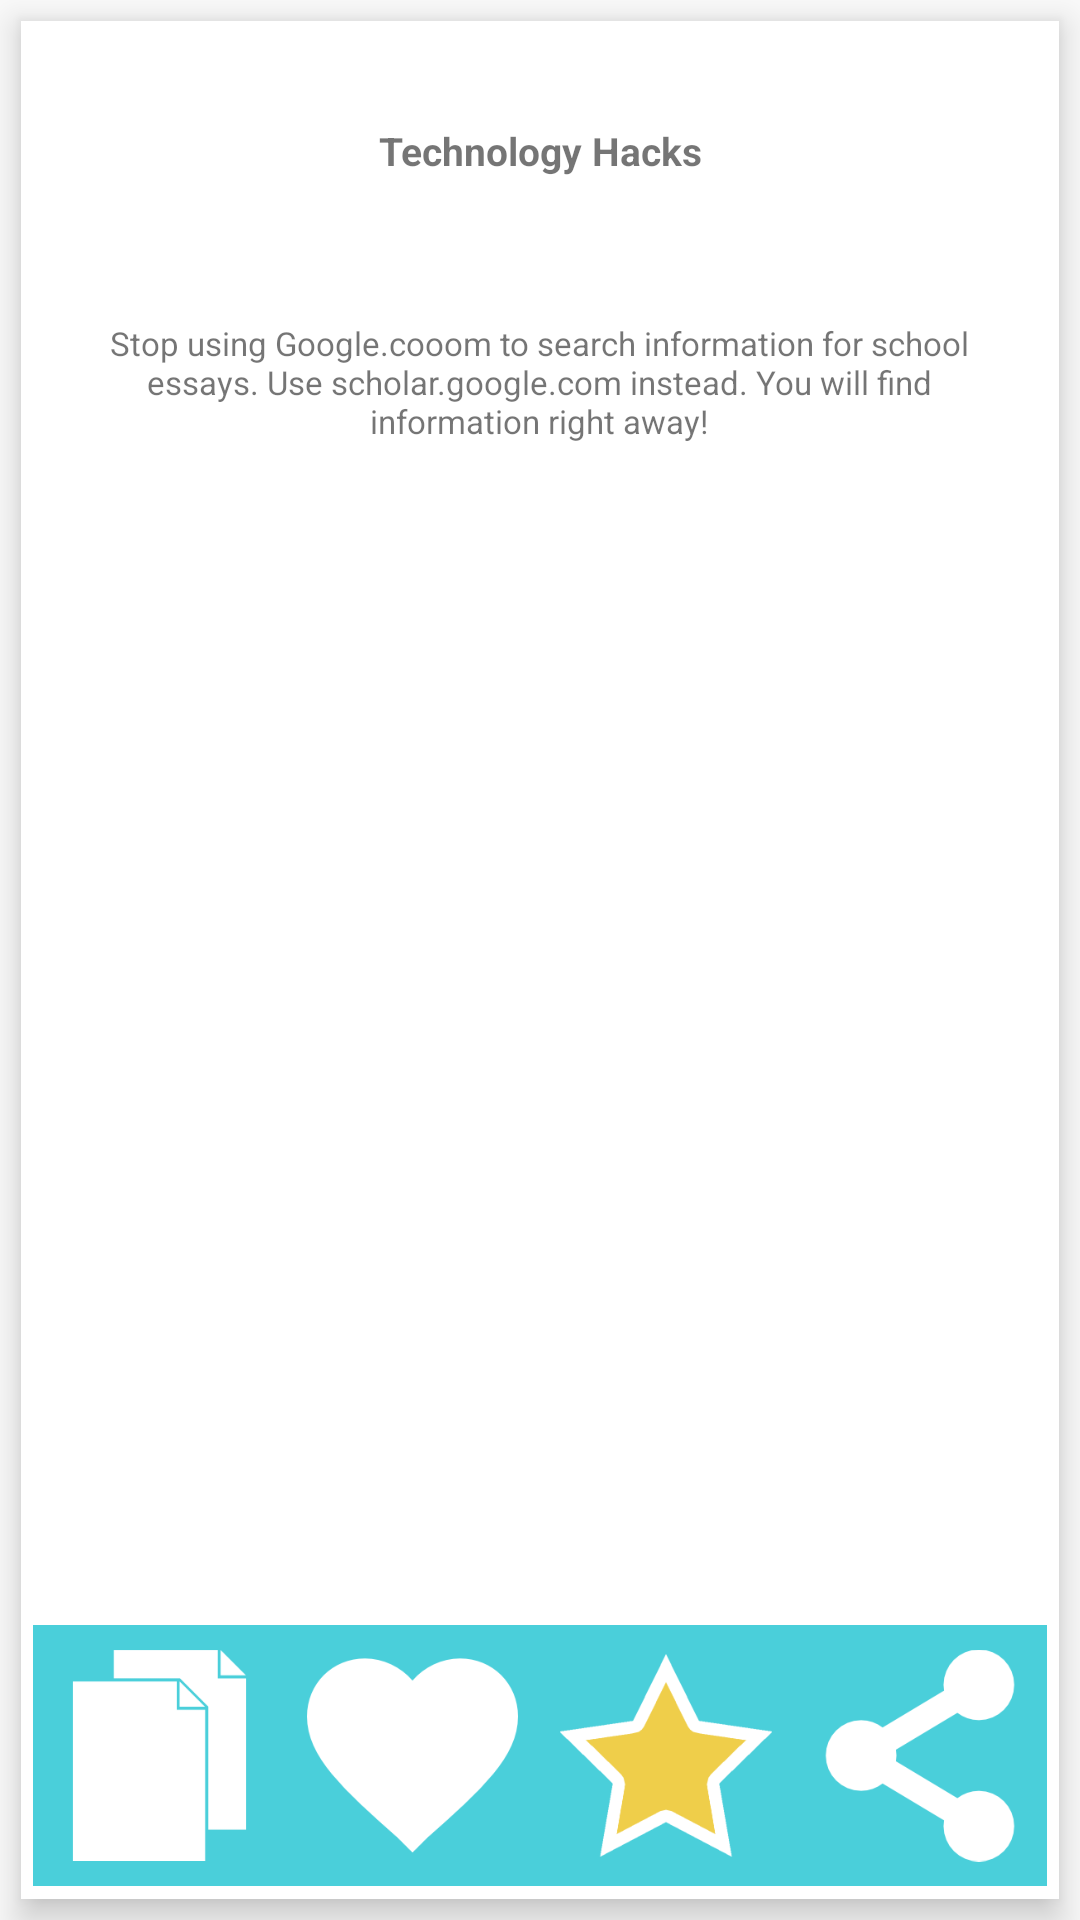

This screen was rendered from an Android layout file. Write that file and the resources it references.
<!-- AndroidManifest.xml: application theme AppTheme -->
<!-- res/layout/single_bookmark_layout.xml -->
<?xml version="1.0" encoding="utf-8"?>
<LinearLayout xmlns:android="http://schemas.android.com/apk/res/android"
    xmlns:card_view="http://schemas.android.com/apk/res-auto"
    android:layout_width="match_parent"
    android:layout_height="200dp"
    android:layout_margin="0dp"
    android:minHeight="500dp"
    android:orientation="vertical">

    <androidx.cardview.widget.CardView
        android:id="@+id/card_view"
        android:layout_width="match_parent"
        android:layout_height="match_parent"
        android:layout_gravity="center"
        android:layout_margin="7dp"
        card_view:cardCornerRadius="0dp"
        card_view:cardElevation="7dp"
        card_view:contentPadding="0dp">

        <LinearLayout
            android:id="@+id/mainLL"
            android:layout_width="match_parent"
            android:layout_height="match_parent"
            android:background="#ffffff"
            android:orientation="vertical"
            android:weightSum="1">

            <Space
                android:layout_width="match_parent"
                android:layout_height="0dp"
                android:layout_weight="0.01" />

            <TextView
                android:id="@+id/title"
                android:layout_width="match_parent"
                android:layout_height="0dp"
                android:layout_weight="0.12"
                android:gravity="center"
                android:text="Technology Hacks"
                android:textSize="13sp"
                android:textStyle="bold" />

            <Space
                android:layout_width="match_parent"
                android:layout_height="0dp"
                android:layout_weight="0.03" />

            <LinearLayout
                android:layout_width="match_parent"
                android:layout_height="0dp"
                android:layout_weight="0.7"
                android:orientation="horizontal"
                android:weightSum="1">

                <Space
                    android:layout_width="0dp"
                    android:layout_height="match_parent"
                    android:layout_weight="0.08" />

                <TextView
                    android:id="@+id/hackText"
                    android:layout_width="0dp"
                    android:layout_height="match_parent"
                    android:layout_weight="0.84"
                    android:gravity="center_horizontal"
                    android:padding="1dp"
                    android:text="Stop using Google.cooom to search information for school essays. Use scholar.google.com instead. You will find information right away!"
                    android:textSize="11sp" />

                <Space
                    android:layout_width="0dp"
                    android:layout_height="match_parent"
                    android:layout_weight="0.08" />
            </LinearLayout>


            <LinearLayout
                android:layout_width="match_parent"
                android:layout_height="0dp"
                android:layout_marginLeft="4dp"
                android:layout_marginRight="4dp"
                android:layout_marginBottom="4dp"
                android:layout_weight="0.14"
                android:background="@color/colorPrimary"
                android:orientation="horizontal"
                android:weightSum="1">


                <ImageView
                    android:id="@+id/copyImg"
                    android:layout_width="0dp"
                    android:layout_height="match_parent"
                    android:layout_weight="0.25"
                    android:padding="7dp"
                    android:src="@drawable/copyfilled" />

                <ImageView
                    android:id="@+id/likeBtn"
                    android:layout_width="0dp"
                    android:layout_height="match_parent"
                    android:layout_weight="0.25"
                    android:padding="7dp"
                    android:src="@drawable/heartborder" />

                <ImageView
                    android:id="@+id/bookmark"
                    android:layout_width="0dp"
                    android:layout_height="match_parent"
                    android:layout_weight="0.25"
                    android:padding="7dp"
                    android:src="@drawable/starborder" />

                <ImageView
                    android:id="@+id/share"
                    android:layout_width="0dp"
                    android:layout_height="match_parent"
                    android:layout_weight="0.25"
                    android:padding="7dp"
                    android:src="@drawable/sharewhite" />


            </LinearLayout>


        </LinearLayout>
    </androidx.cardview.widget.CardView>
</LinearLayout>
<!-- resources referenced by this layout -->
<resources>
  <color name="colorPrimary">#4acfda</color>
  <!-- drawable copyfilled: png bitmap (drawable, 1502 bytes) -->
  <!-- drawable heartborder: png bitmap (drawable, 4071 bytes) -->
  <!-- drawable sharewhite: png bitmap (drawable, 4098 bytes) -->
  <!-- drawable starborder: png bitmap (drawable, 4705 bytes) -->
  <style name="AppTheme" parent="Theme.AppCompat.DayNight.DarkActionBar">
          
          <item name="colorPrimary">@color/colorPrimary</item>
          <item name="colorPrimaryDark">@color/colorPrimaryDark</item>
          <item name="colorAccent">@color/colorAccent</item>
          <item name="alertDialogTheme">@style/AppTheme.AlertDialogTheme</item>
          <item name="android:alertDialogTheme">@style/AppTheme.AlertDialogTheme</item>
          <item name="windowActionBar">false</item>
          <item name="mttp_backgroundColour">@color/colorAccent</item>
          <item name="mttp_focalColour">@color/colorPrimary</item>
          <item name="windowNoTitle">true</item>
      </style>
  <color name="colorPrimaryDark">#11adb9</color>
  <color name="colorAccent">#ffffff</color>
  <style name="AppTheme.AlertDialogTheme" parent="Theme.AppCompat.DayNight.Dialog.Alert">
          <item name="colorAccent">@color/dialog_button_color</item>
          <item name="android:textColorPrimary">@color/textPrimary</item>
          <item name="buttonBarPositiveButtonStyle">@style/AppTheme.AlertDialog.PositiveButton</item>
          <item name="buttonBarNegativeButtonStyle">@style/AppTheme.AlertDialog.NegativeButton</item>
          <item name="buttonBarNeutralButtonStyle">@style/AppTheme.AlertDialog.Button</item>
      </style>
  <color name="textPrimary">#222222</color>
  <style name="AppTheme.AlertDialog.PositiveButton" parent="Widget.AppCompat.Button.ButtonBar.AlertDialog">
          <item name="android:textColor">@color/dialog_button_color</item>
          <item name="android:textStyle">bold</item>
      </style>
  <style name="AppTheme.AlertDialog.NegativeButton" parent="Widget.AppCompat.Button.ButtonBar.AlertDialog">
          <item name="android:textColor">@color/dialog_negative_button_color</item>
      </style>
  <style name="AppTheme.AlertDialog.Button" parent="Widget.AppCompat.Button.ButtonBar.AlertDialog">
          <item name="android:textColor">@color/dialog_button_color</item>
      </style>
</resources>
